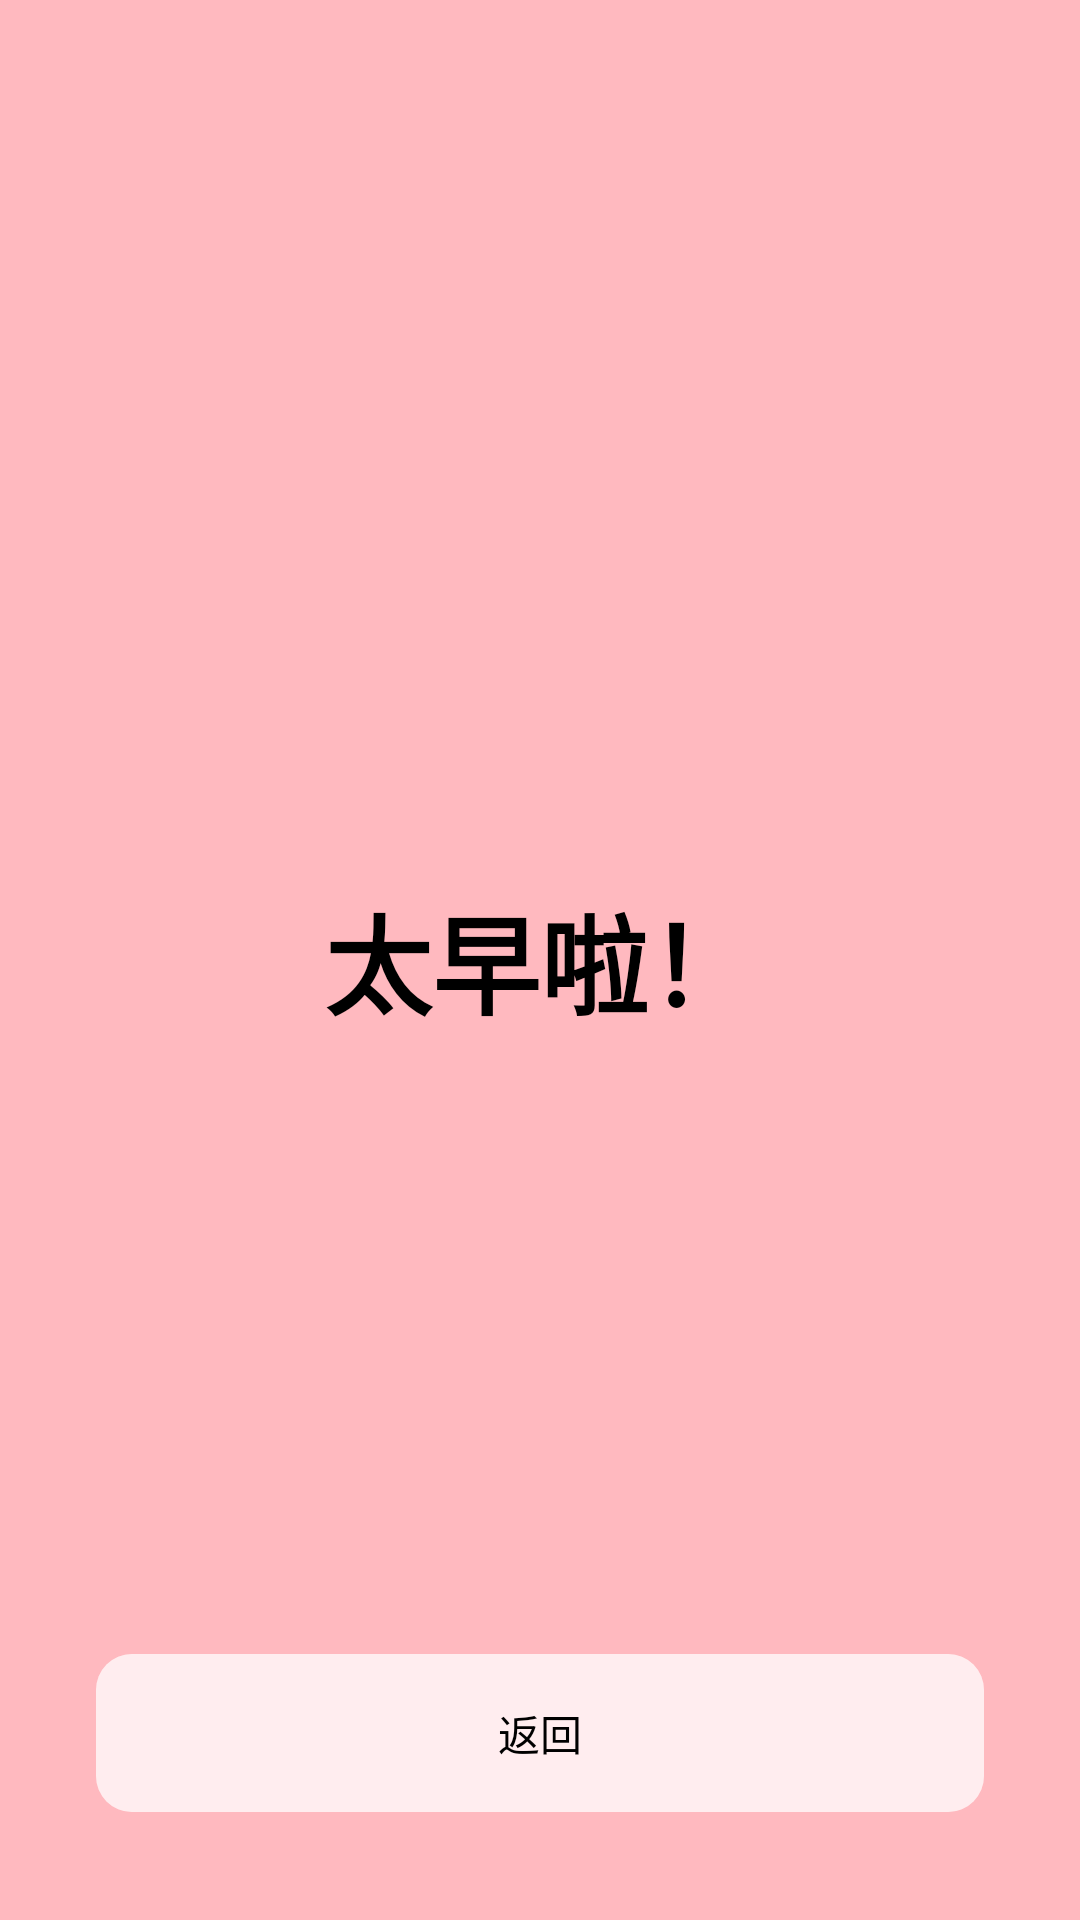

The Android layout XML behind this screen, and the referenced resources:
<!-- AndroidManifest.xml: application theme Theme.ApplicationSoftwareDesignLabProject -->
<!-- res/layout/activity_too_early.xml -->
<?xml version="1.0" encoding="utf-8"?>
<androidx.constraintlayout.widget.ConstraintLayout
    xmlns:android="http://schemas.android.com/apk/res/android"
    xmlns:app="http://schemas.android.com/apk/res-auto"
    android:layout_width="match_parent"
    android:layout_height="match_parent">

    
    <ImageView
        android:id="@+id/backgroundImage"
        android:layout_width="match_parent"
        android:layout_height="match_parent"
        android:scaleType="centerCrop"
        app:layout_constraintBottom_toBottomOf="parent"
        app:layout_constraintEnd_toEndOf="parent"
        app:layout_constraintStart_toStartOf="parent"
        app:layout_constraintTop_toTopOf="parent" />

    
    <View
        android:layout_width="match_parent"
        android:layout_height="match_parent"
        android:background="#40FF0000"
        app:layout_constraintBottom_toBottomOf="parent"
        app:layout_constraintEnd_toEndOf="parent"
        app:layout_constraintStart_toStartOf="parent"
        app:layout_constraintTop_toTopOf="parent" />

    
    <TextView
        android:id="@+id/tooEarlyMessage"
        android:layout_width="wrap_content"
        android:layout_height="wrap_content"
        android:text="太早啦！"
        android:textColor="#000000"
        android:textSize="36sp"
        android:textStyle="bold"
        app:layout_constraintBottom_toBottomOf="parent"
        app:layout_constraintEnd_toEndOf="parent"
        app:layout_constraintStart_toStartOf="parent"
        app:layout_constraintTop_toTopOf="parent" />

    
    <com.google.android.material.button.MaterialButton
        android:id="@+id/backButton"
        android:layout_width="match_parent"
        android:layout_height="wrap_content"
        android:layout_marginHorizontal="32dp"
        android:layout_marginBottom="32dp"
        android:backgroundTint="#80FFFFFF"
        android:padding="16dp"
        android:text="返回"
        android:textColor="#000000"
        app:cornerRadius="12dp"
        android:elevation="4dp"
        app:layout_constraintBottom_toBottomOf="parent"
        app:layout_constraintEnd_toEndOf="parent"
        app:layout_constraintStart_toStartOf="parent" />

</androidx.constraintlayout.widget.ConstraintLayout>
<!-- resources referenced by this layout -->
<resources>
  <style name="Theme.ApplicationSoftwareDesignLabProject" parent="Base.Theme.ApplicationSoftwareDesignLabProject" />
  <style name="Base.Theme.ApplicationSoftwareDesignLabProject" parent="Theme.Material3.DayNight.NoActionBar">
          
          
      </style>
</resources>
